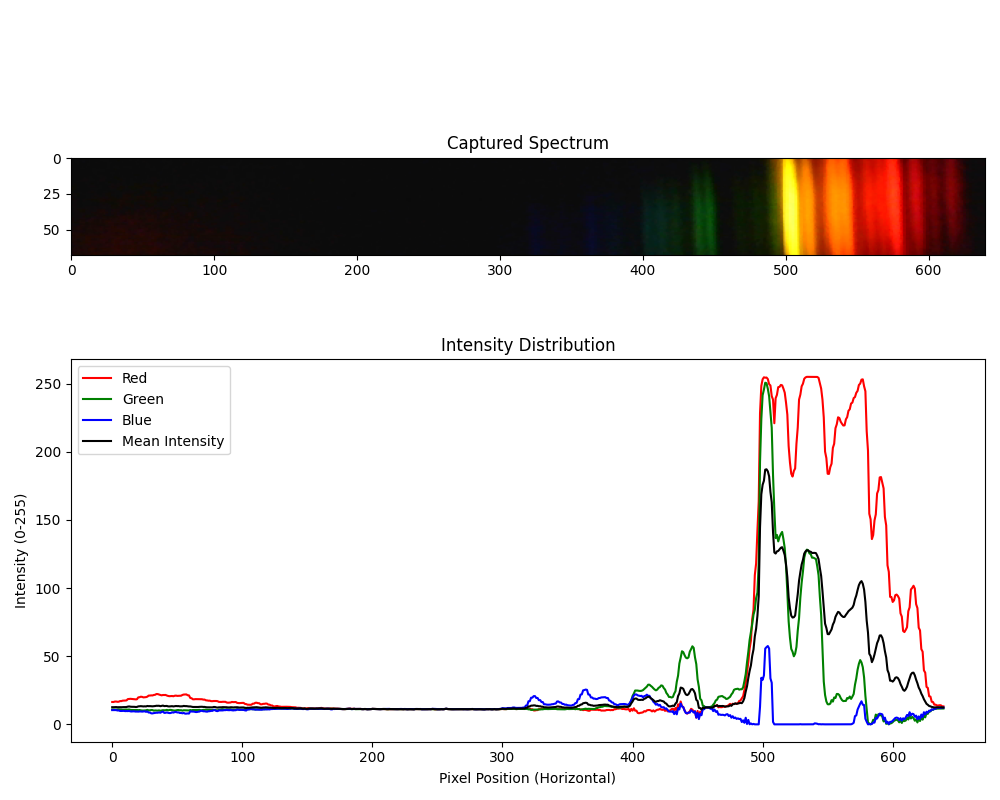

Values plotted in this chart, from the file beside it:
Pixel, Red, Green, Blue, Mean Intensity
0, 16.41, 10.91, 10.46, 12.59
1, 16.4, 10.9, 10.44, 12.58
2, 16.72, 10.82, 10.46, 12.67
3, 16.74, 10.84, 10.47, 12.68
4, 16.56, 10.96, 10.18, 12.56
5, 16.6, 11.0, 10.22, 12.61
6, 17.07, 10.88, 9.838, 12.6
7, 17.04, 10.85, 9.809, 12.57
8, 17.38, 10.71, 9.882, 12.66
9, 17.4, 10.72, 9.897, 12.67
10, 17.49, 10.79, 9.691, 12.66
11, 17.57, 10.88, 9.779, 12.75
12, 18.53, 10.79, 9.706, 13.01
13, 18.66, 10.93, 9.838, 13.14
14, 18.74, 10.63, 9.529, 12.97
15, 18.65, 10.54, 9.441, 12.88
16, 18.54, 10.57, 9.574, 12.9
17, 18.5, 10.53, 9.544, 12.86
18, 18.34, 10.51, 9.368, 12.74
19, 18.38, 10.56, 9.412, 12.78
20, 19.78, 10.4, 9.338, 13.17
21, 19.9, 10.51, 9.456, 13.29
22, 20.28, 10.29, 9.471, 13.35
23, 20.15, 10.16, 9.338, 13.22
24, 19.78, 10.15, 9.5, 13.14
25, 19.87, 10.24, 9.588, 13.23
26, 19.99, 10.31, 9.162, 13.15
27, 20.31, 10.63, 9.485, 13.48
28, 21.1, 10.28, 8.662, 13.35
29, 21.13, 10.31, 8.691, 13.38
30, 21.25, 10.49, 8.074, 13.27
31, 21.21, 10.44, 8.029, 13.23
32, 21.56, 10.06, 8.265, 13.29
33, 21.71, 10.21, 8.412, 13.44
34, 22.25, 10.12, 8.544, 13.64
35, 22.21, 10.07, 8.515, 13.6
36, 21.87, 10.26, 8.794, 13.64
37, 21.56, 9.956, 8.485, 13.33
38, 21.29, 10.15, 9.103, 13.51
39, 21.54, 10.4, 9.353, 13.76
40, 21.51, 10.29, 8.412, 13.41
41, 21.57, 10.35, 8.471, 13.47
42, 21.15, 10.62, 8.765, 13.51
43, 20.82, 10.29, 8.441, 13.19
44, 20.66, 10.54, 8.265, 13.16
45, 20.72, 10.6, 8.324, 13.22
46, 20.81, 10.4, 8.809, 13.34
47, 20.62, 10.21, 8.618, 13.15
48, 20.97, 10.1, 8.956, 13.34
49, 21.09, 10.22, 9.074, 13.46
50, 20.88, 10.47, 8.735, 13.36
51, 20.91, 10.5, 8.765, 13.39
52, 20.97, 10.31, 8.324, 13.2
53, 21.03, 10.37, 8.382, 13.26
54, 21.59, 10.06, 8.103, 13.25
55, 21.87, 10.34, 8.382, 13.53
56, 21.94, 10.32, 7.868, 13.38
57, 21.96, 10.34, 7.882, 13.39
58, 21.35, 10.31, 8.015, 13.23
59, 21.25, 10.21, 7.912, 13.12
... 580 more rows
